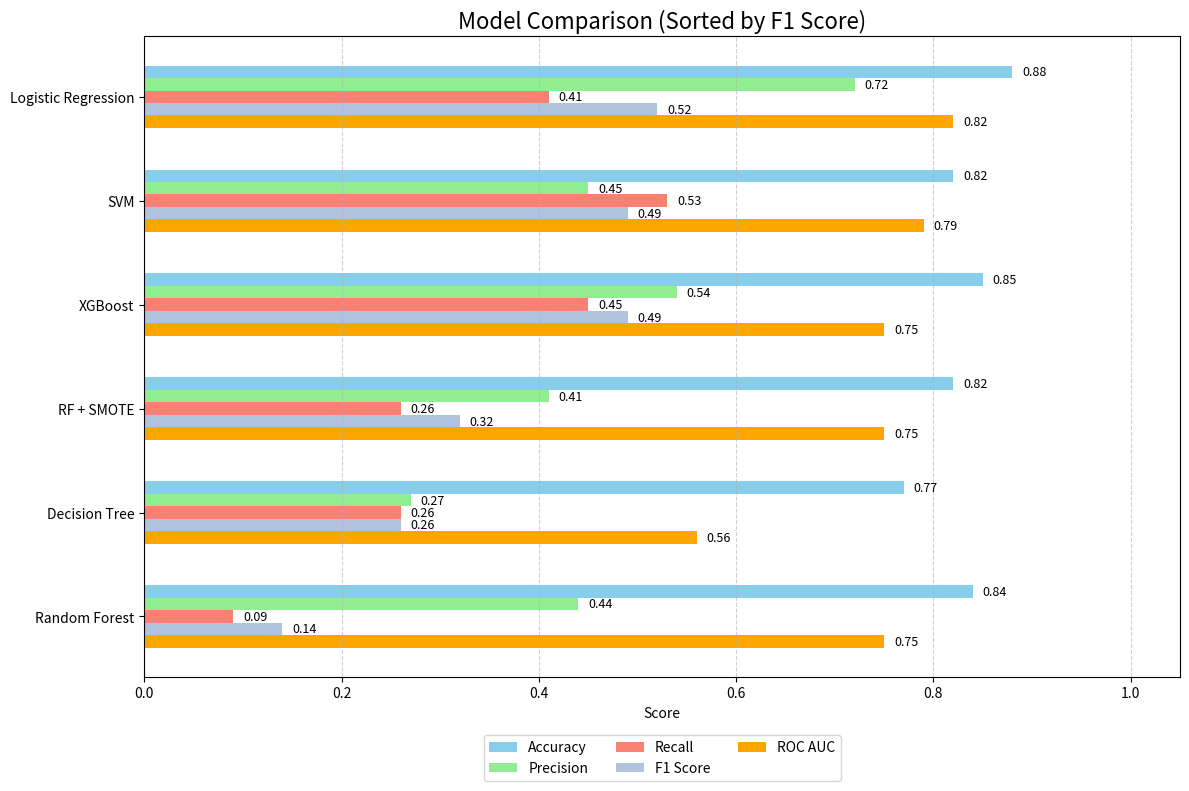

Recreate this plot in Python.
import matplotlib.pyplot as plt
import numpy as np

models = ['Logistic Regression', 'Decision Tree', 'SVM', 'Random Forest', 'RF + SMOTE', 'XGBoost']
accuracy = [0.88, 0.77, 0.82, 0.84, 0.82, 0.85]
precision = [0.72, 0.27, 0.45, 0.44, 0.41, 0.54]
recall = [0.41, 0.26, 0.53, 0.09, 0.26, 0.45]
f1_score = [0.52, 0.26, 0.49, 0.14, 0.32, 0.49]
roc_auc = [0.82, 0.56, 0.79, 0.75, 0.75, 0.75]

data = list(zip(models, accuracy, precision, recall, f1_score, roc_auc))
sorted_data = sorted(data, key=lambda x: x[4], reverse=True)

models_sorted, accuracy, precision, recall, f1_score, roc_auc = zip(*sorted_data)
metrics = [accuracy, precision, recall, f1_score, roc_auc]
metric_labels = ['Accuracy', 'Precision', 'Recall', 'F1 Score', 'ROC AUC']
colors = ['skyblue', 'lightgreen', 'salmon', 'lightsteelblue', 'orange']

fig, ax = plt.subplots(figsize=(12, 8))
bar_height = 0.12
y = np.arange(len(models_sorted))

for i, (metric, color) in enumerate(zip(metrics, colors)):
    bars = ax.barh(y + i * bar_height, metric, bar_height, label=metric_labels[i], color=color)
    for bar in bars:
        width = bar.get_width()
        ax.text(width + 0.01, bar.get_y() + bar.get_height()/2, f'{width:.2f}', va='center', fontsize=9)

ax.set_yticks(y + 2 * bar_height)
ax.set_yticklabels(models_sorted)
ax.set_xlabel('Score')
ax.set_xlim(0, 1.05)
ax.set_title('Model Comparison (Sorted by F1 Score)', fontsize=16)
ax.invert_yaxis()
ax.grid(True, axis='x', linestyle='--', alpha=0.6)
ax.legend(loc='upper center', bbox_to_anchor=(0.5, -0.08), ncol=3, fontsize=10)

plt.tight_layout()
plt.show()
